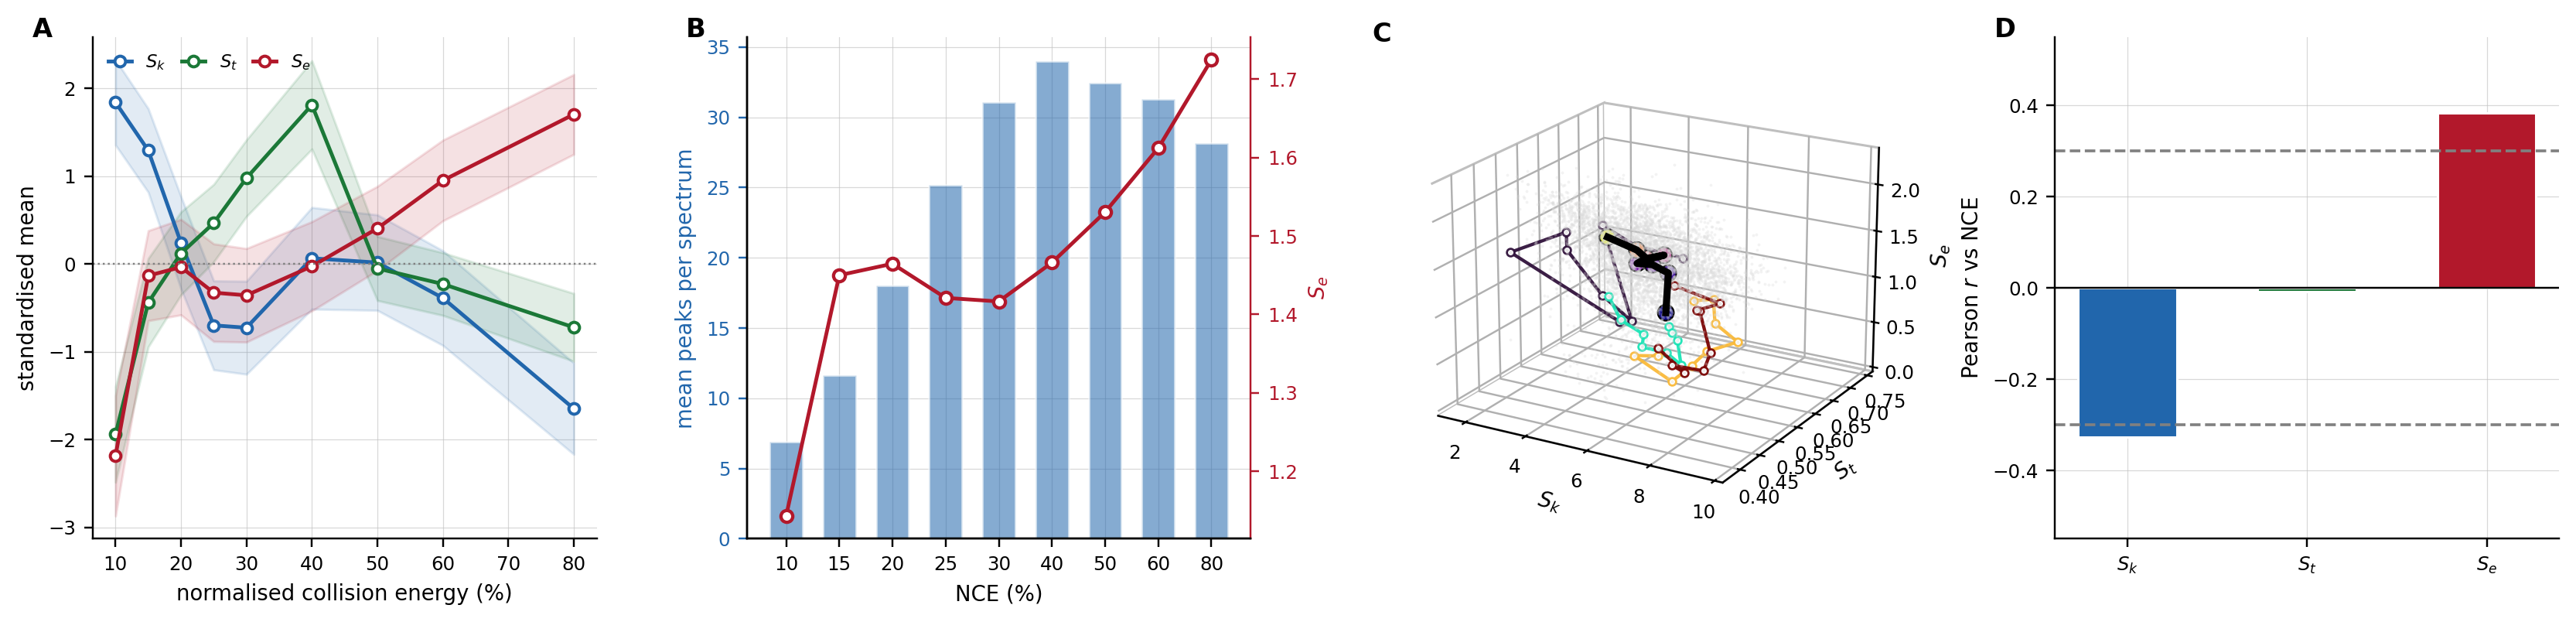

Here is the Python script that generated this plot:
"""Panel 3 - Collision-energy dependence: the coordinates track NCE."""
import numpy as np
import statistics as st
from panelstyle import (load, new_panel, tag, save, by_nce, sd_by_nce, fit,
                        AXCOL, AXLAB, BLUE, RED, GREEN, ORANGE, GREY, NCE)

coords, meta = load()
nce = np.array([c["nce"] for c in coords if c["nce"]], float)

# --- A: mean coordinate against NCE, all three axes ---------------------
fig, ax = new_panel(4, d3=(2,))

for a in ("s_k", "s_t", "s_e"):
    mu = np.array(by_nce(coords, a))
    sd = np.array(sd_by_nce(coords, a))
    z = (mu - mu.mean()) / mu.std()          # standardised so axes overlay
    zs = sd / mu.std()
    ax[0].plot(NCE, z, "o-", color=AXCOL[a], ms=4.5, mfc="white", mew=1.3,
               label=AXLAB[a])
    ax[0].fill_between(NCE, z - 0.28 * zs, z + 0.28 * zs,
                       color=AXCOL[a], alpha=0.13)
ax[0].axhline(0, color=GREY, lw=0.8, ls=":")
ax[0].set_xlabel("normalised collision energy (%)")
ax[0].set_ylabel("standardised mean")
ax[0].legend(loc="upper left", ncol=3, columnspacing=0.9, handlelength=1.3)
tag(ax[0], "A")

# --- B: peak count vs NCE, with S_e overlaid (the mechanism) ------------
npk = [st.mean([m["n_peaks"] for m in meta if m["nce"] == n]) for n in NCE]
ax[1].bar(range(len(NCE)), npk, color=BLUE, alpha=0.55, width=0.62,
          edgecolor="white")
ax[1].set_xticks(range(len(NCE)))
ax[1].set_xticklabels(NCE)
ax[1].set_xlabel("NCE (%)")
ax[1].set_ylabel("mean peaks per spectrum", color=BLUE)
ax[1].tick_params(axis="y", colors=BLUE)
axb = ax[1].twinx()
axb.plot(range(len(NCE)), by_nce(coords, "s_e"), "o-", color=RED, ms=5,
         mfc="white", mew=1.4)
axb.set_ylabel(AXLAB["s_e"], color=RED)
axb.tick_params(axis="y", colors=RED)
axb.spines["right"].set_visible(True)
axb.spines["right"].set_color(RED)
tag(ax[1], "B")

# --- C (3-D): NCE-binned centroid surface with a few tracked compounds -
from collections import defaultdict
g = defaultdict(list)
for c in coords:
    g[c["compound"]].append(c)
full = {k: v for k, v in g.items() if len(v) >= 9}

# Global centroid path: mean coordinate at each NCE level.
cx = [st.mean([c["s_k"] for c in coords if c["nce"] == n]) for n in NCE]
cy = [st.mean([c["s_t"] for c in coords if c["nce"] == n]) for n in NCE]
cz = [st.mean([c["s_e"] for c in coords if c["nce"] == n]) for n in NCE]

# Faint cloud for context.
ax[2].scatter([c["s_k"] for c in coords], [c["s_t"] for c in coords],
              [c["s_e"] for c in coords], c="#D9D9D9", s=1.6, alpha=0.30,
              linewidths=0, depthshade=False)

# Four representative compounds, each a clean path low->high NCE.
import matplotlib as _mpl
sel = list(full)[:4]
cmap = _mpl.colormaps["turbo"].resampled(len(sel))
for i, k in enumerate(sel):
    tr = sorted(full[k], key=lambda c: c["nce"])
    ax[2].plot([t["s_k"] for t in tr], [t["s_t"] for t in tr],
               [t["s_e"] for t in tr], "-o", color=cmap(i), lw=1.4, ms=3.2,
               alpha=0.95, mfc="white", mew=0.9)

# Global centroid trajectory, thick and dark: the systematic drift.
ax[2].plot(cx, cy, cz, "-", color="black", lw=3.0, zorder=6)
ax[2].scatter(cx, cy, cz, c=NCE, cmap="plasma", s=46, edgecolors="black",
              linewidths=0.7, depthshade=False, zorder=7)

ax[2].set_xlabel(AXLAB["s_k"], labelpad=-4)
ax[2].set_ylabel(AXLAB["s_t"], labelpad=-4)
ax[2].set_zlabel(AXLAB["s_e"], labelpad=-4)
ax[2].view_init(elev=20, azim=-60)
ax[2].tick_params(pad=-1)
tag(ax[2], "C", d3=True)

# --- D: correlation of each axis with NCE, against the threshold -------
rs = []
for a in ("s_k", "s_t", "s_e"):
    v = np.array([c[a] for c in coords if c["nce"]], float)
    rs.append(np.corrcoef(nce, v)[0, 1])
x = np.arange(3)
cols = [AXCOL[a] for a in ("s_k", "s_t", "s_e")]
ax[3].bar(x, rs, color=cols, width=0.55, edgecolor="white")
ax[3].axhline(0.3, color=GREY, ls="--", lw=1.2)
ax[3].axhline(-0.3, color=GREY, ls="--", lw=1.2)
ax[3].axhline(0, color="black", lw=0.8)
ax[3].set_xticks(x)
ax[3].set_xticklabels([AXLAB[a] for a in ("s_k", "s_t", "s_e")])
ax[3].set_ylabel(r"Pearson $r$ vs NCE")
ax[3].set_ylim(-0.55, 0.55)
tag(ax[3], "D")

save(fig, "panel3_nce_dependence.png")
